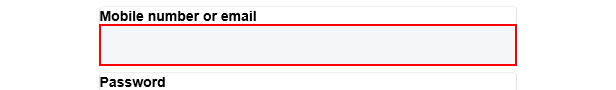
Task: Input actions and methods
Workflow: generic

Step 1: Find Element 'INPUT  m_login_email' on the text box

Step 2: type [fbusername] into the text box (same screen as step 1)

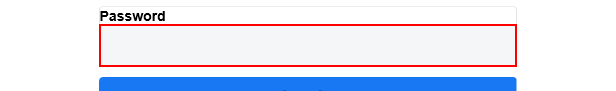
Step 3: type a value into the text box
